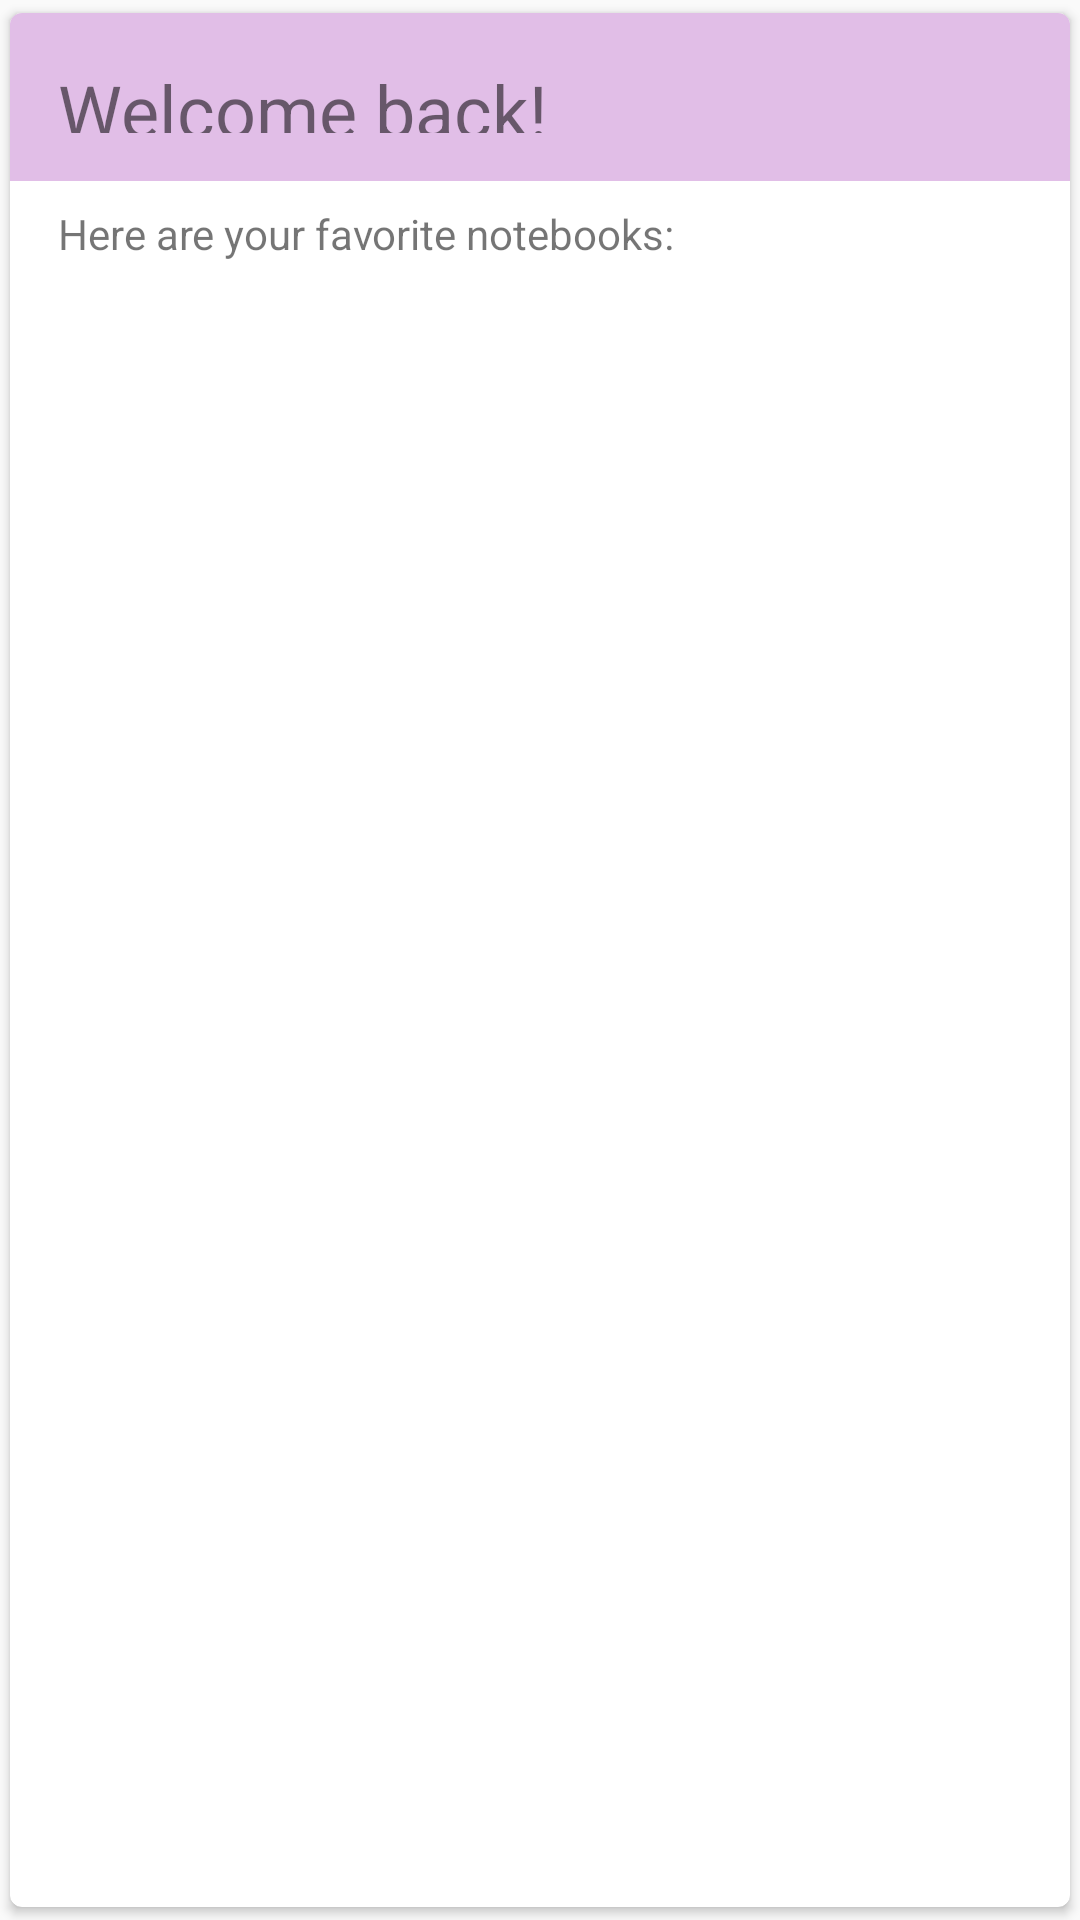

Write the Android layout XML for this screen, with the resource values it uses.
<!-- AndroidManifest.xml: application theme AppTheme -->
<!-- res/layout/commonbookscard.xml -->
<?xml version="1.0" encoding="utf-8"?>
<android.support.v7.widget.CardView xmlns:android="http://schemas.android.com/apk/res/android"
	xmlns:card_view="http://schemas.android.com/apk/res-auto"
	android:layout_width="match_parent"
	android:layout_height="wrap_content"
	android:layout_gravity="center"
	android:id="@+id/cvCommonBooksCard"
	android:elevation="8dp"
	card_view:cardCornerRadius="4dp"
	android:layout_marginBottom="8dp"
	card_view:cardUseCompatPadding="true"
	android:layout_margin="4dp">
	<RelativeLayout
		android:layout_width="match_parent"
		android:layout_height="wrap_content">

		<RelativeLayout
			android:layout_width="match_parent"
			android:layout_height="56dp"
			android:background="@color/colorPrimaryLight"
			android:id="@+id/coloredHeader">

			<TextView
				android:layout_width="wrap_content"
				android:layout_height="wrap_content"
				android:layout_margin="16dp"
				android:text="Welcome back!"
				android:textSize="24sp"/>

		</RelativeLayout>

		<TextView
			android:text="Here are your favorite notebooks: "
			android:layout_width="wrap_content"
			android:layout_height="wrap_content"
			android:id="@+id/textView3"
			android:layout_below="@+id/coloredHeader"
			android:layout_marginLeft="16dp"
			android:layout_marginTop="8dp" />

		<android.support.v7.widget.RecyclerView
			android:layout_width="match_parent"
			android:layout_below="@+id/textView3"
			android:layout_margin="16dp"
			android:layout_height="100dp"
			android:id="@+id/rvCommonBooks" />
	</RelativeLayout>
</android.support.v7.widget.CardView>
<!-- resources referenced by this layout -->
<resources>
  <color name="colorPrimaryLight">#E1BEE7</color>
  <style name="AppTheme" parent="Theme.AppCompat.Light.NoActionBar">
          
          <item name="colorPrimary">@color/colorPrimary</item>
          <item name="colorPrimaryDark">@color/colorPrimaryDark</item>
          <item name="colorAccent">@color/colorAccent</item>
  		<item name="windowActionBar">false</item>
  		<item name="windowNoTitle">true</item>
  
  
      </style>
  <color name="colorPrimary">#9C27B0</color>
  <color name="colorPrimaryDark">#7B1FA2</color>
  <color name="colorAccent">#00B0FF</color>
</resources>
